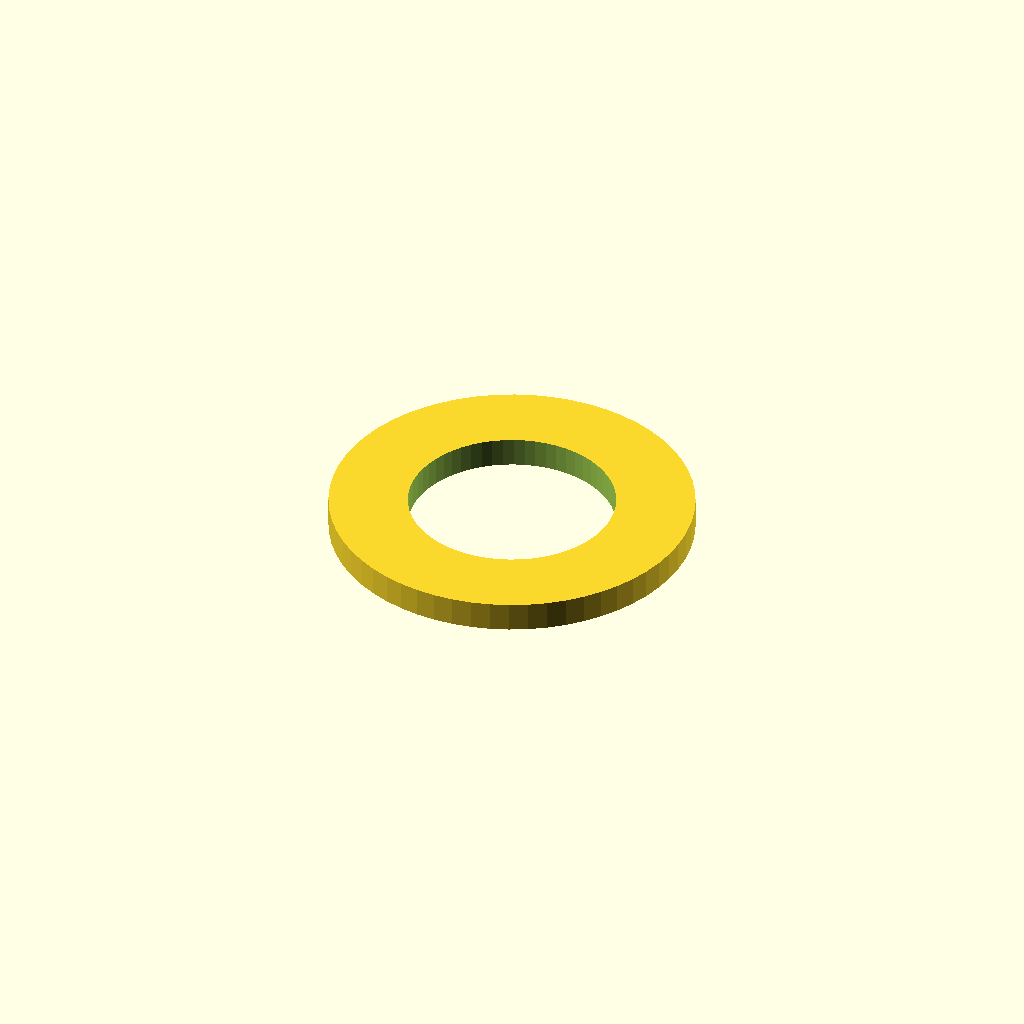
Cell 1: rendered with the file's own defaults.
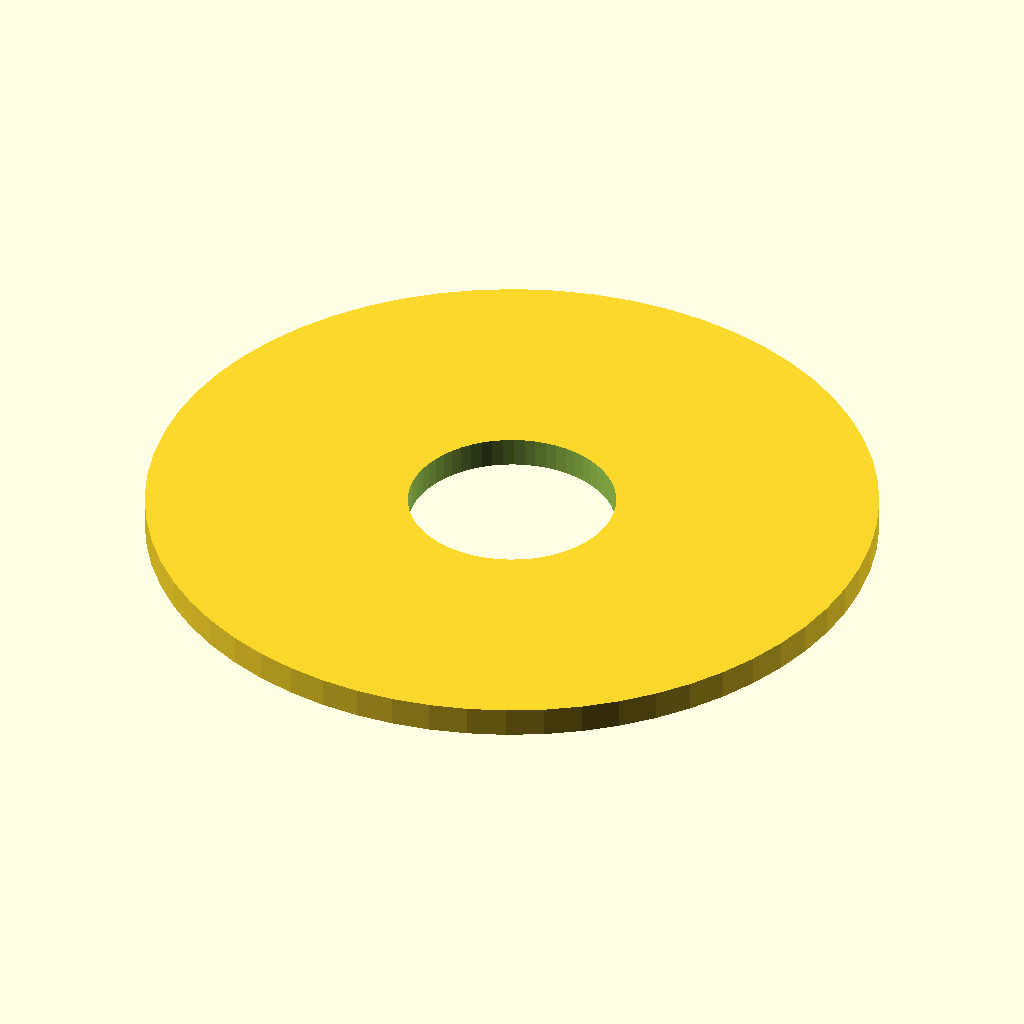
Cell 2: outer_d = 74 (everything else at default).
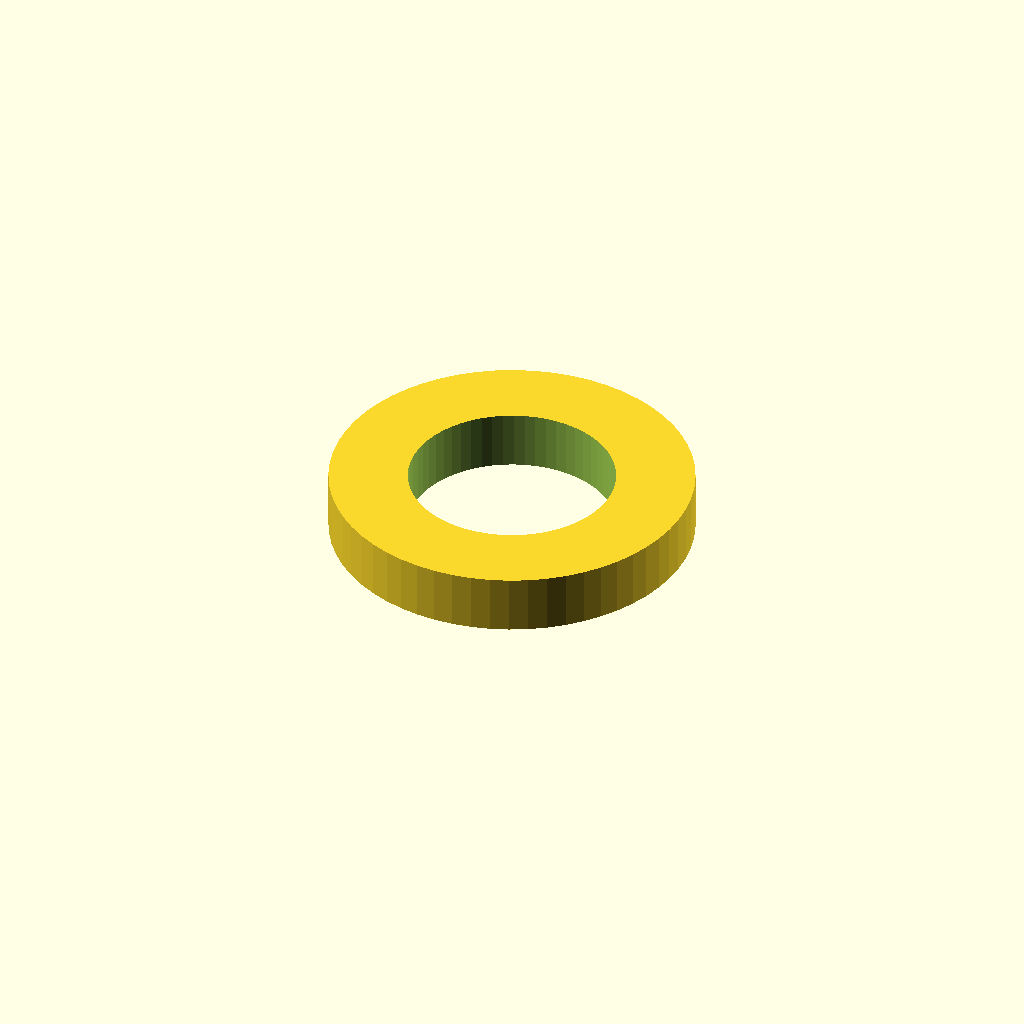
Cell 3 — thickness set to 6, the other parameters unchanged.
All cells are drawn from one camera (rotation 55°, 0°, 25°, orthographic, colour scheme Cornfield), so only the parameter changes between them.
The OpenSCAD source (optional_data/data/parts/part_0363.scad):
// Flat metric washer.
$fn = 60;
eps = 0.02;
inner_d = 21;
outer_d = 37;
thickness = 3;
difference() {
    cylinder(d = outer_d, h = thickness);
    translate([0, 0, -eps]) cylinder(d = inner_d, h = thickness + 2 * eps);
}
Customizer parameters (derived from the source; name, type, default, range or options):
eps: number, default 0.02
inner_d: number, default 21
outer_d: number, default 37
thickness: number, default 3
